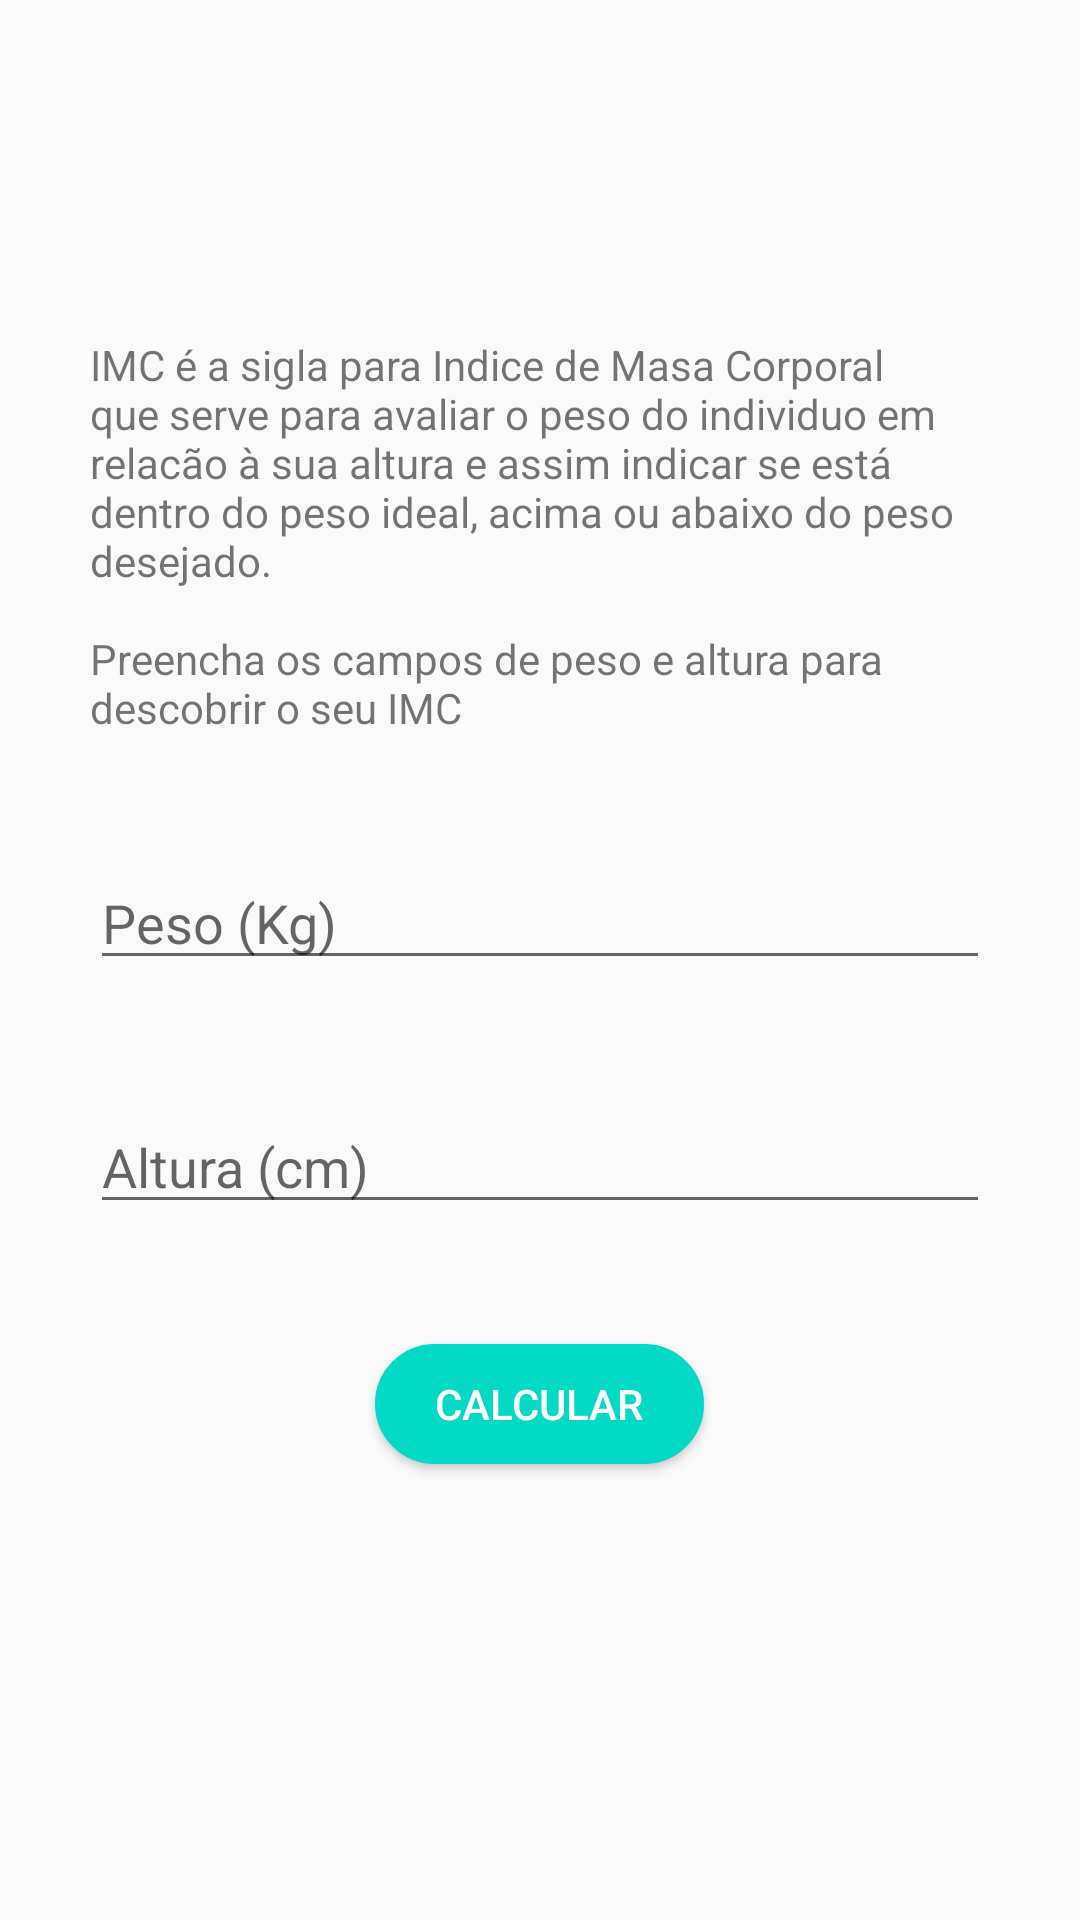

Here is an Android app screen rendered from its layout file. Give the layout XML and the strings, colors and styles it references.
<!-- AndroidManifest.xml: application theme AppTheme -->
<!-- res/layout/activity_imc.xml -->
<?xml version="1.0" encoding="utf-8"?>
<ScrollView
        xmlns:android="http://schemas.android.com/apk/res/android"
        xmlns:tools="http://schemas.android.com/tools"
        android:layout_width="match_parent"
        android:layout_height="match_parent">


    <LinearLayout
            android:layout_width="match_parent"
            android:layout_height="wrap_content"
            android:layout_gravity="center"
            android:orientation="vertical"
            android:gravity="center"
            tools:context=".ImcActivity">

        <TextView
                android:layout_width="wrap_content"
                android:layout_height="wrap_content"
                android:text="@string/imc_desc"
                style="@style/TextViewForm"/>

        <EditText
                android:id="@+id/imcWeight"
                style="@style/EditTextForm"
                android:inputType="number"
                android:maxLength="3"
                android:hint="@string/weight"/>

        <EditText
                android:id="@+id/imcHeight"
                style="@style/EditTextForm"
                android:maxLength="3"
                android:inputType="number"
                android:hint="@string/height"/>


        <Button
                android:id="@+id/imcSend"
                style="@style/ButtonForm"
                android:text="@string/calc"
        />

    </LinearLayout>
</ScrollView>
<!-- resources referenced by this layout -->
<resources>
  <string name="calc">Calcular</string>
  <string name="height">Altura (cm)</string>
  <string name="imc_desc">IMC é a sigla para Indice de Masa Corporal que serve para avaliar o peso do individuo em
          relacão à sua altura e assim indicar se está dentro do peso ideal, acima ou abaixo do peso
          desejado.\n\nPreencha os campos de peso e altura para descobrir o seu IMC
      </string>
  <string name="weight">Peso (Kg)</string>
  <style name="ButtonForm">
  
          <item name="android:layout_width">wrap_content</item>
          <item name="android:layout_height">40dp</item>
          <item name="android:paddingStart">20dp</item>
          <item name="android:paddingEnd">20dp</item>
          <item name="android:layout_marginBottom">40dp</item>
          <item name="android:textColor">@android:color/white</item>
          <item name="android:background">@drawable/bg_button_accent</item>
  
      </style>
  <style name="EditTextForm">
          <item name="android:inputType">number</item>
          <item name="android:layout_marginStart">30dp</item>
          <item name="android:layout_marginEnd">30dp</item>
          <item name="android:layout_marginBottom">40dp</item>
          <item name="android:layout_width">match_parent</item>
          <item name="android:layout_height">wrap_content</item>
      </style>
  <style name="TextViewForm">
          <item name="android:layout_marginStart">30dp</item>
          <item name="android:layout_marginEnd">30dp</item>
          <item name="android:layout_marginBottom">40dp</item>
      </style>
  <style name="AppTheme" parent="Theme.AppCompat.Light.DarkActionBar">
          
          <item name="colorPrimary">@color/colorPrimary</item>
          <item name="colorPrimaryDark">@color/colorPrimaryDark</item>
          <item name="colorAccent">@color/colorAccent</item>
      </style>
  <!-- drawable bg_button_accent (drawable) -->
  <?xml version="1.0" encoding="utf-8"?>
  <shape
          xmlns:android="http://schemas.android.com/apk/res/android"
          android:shape="rectangle">
  
      <stroke android:color="@color/colorAccent"
              android:width="2dp"/>
  
      <solid android:color="@color/colorAccent"/>
  
      <corners android:radius="40dp"/>
  
  
  
  </shape>
  <!-- not gathered from this repository: default colours our renderer supplied (Android Studio template values) -->
  <color name="colorPrimary">#FF6200EE</color>
  <color name="colorPrimaryDark">#FF3700B3</color>
  <color name="colorAccent">#FF03DAC5</color>
</resources>
